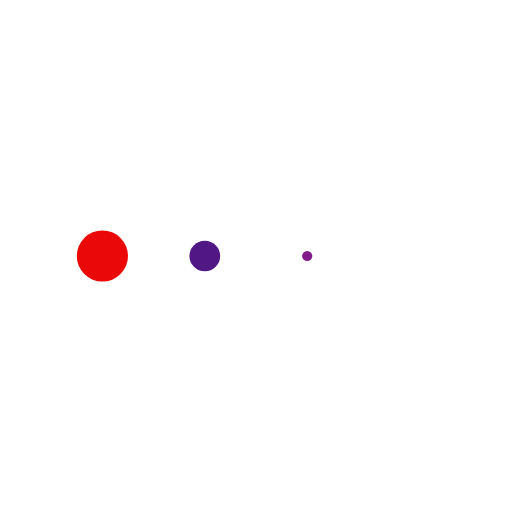
t = 0.00 s
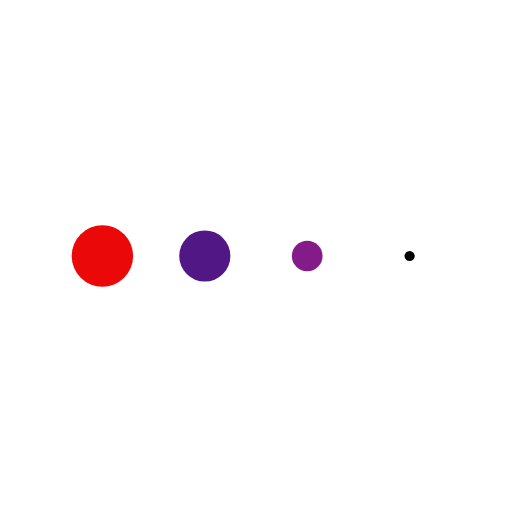
t = 0.13 s
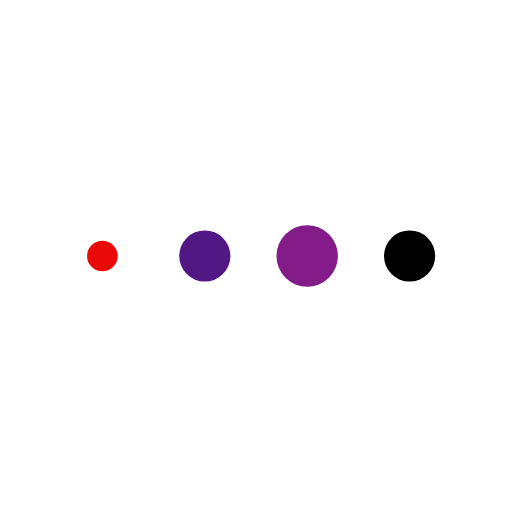
t = 0.38 s
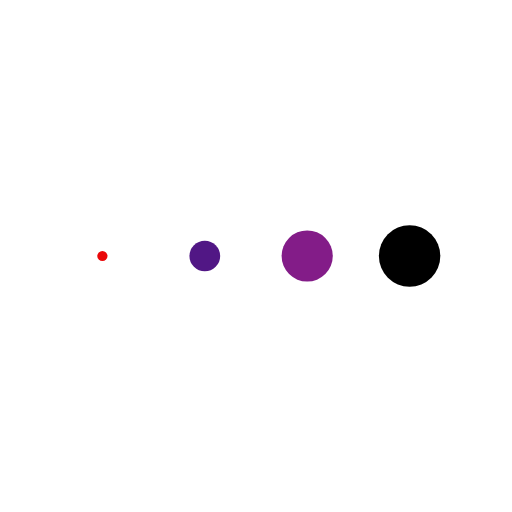
t = 0.50 s
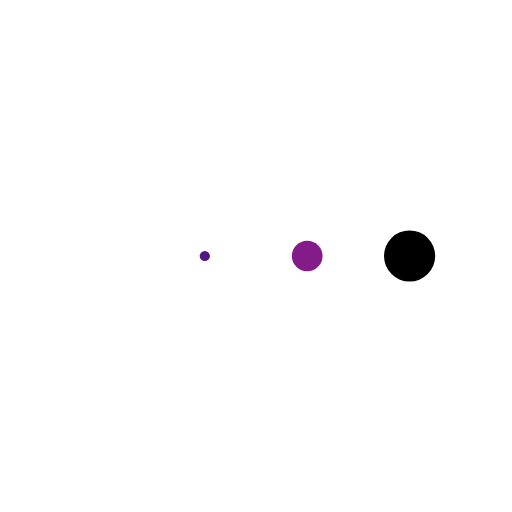
t = 0.63 s
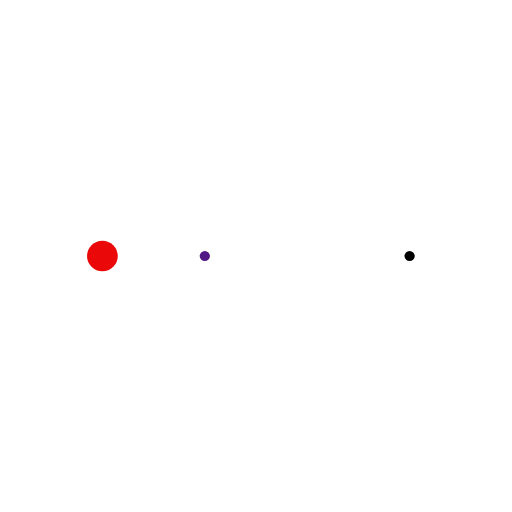
t = 0.88 s

The animated SVG that drew these frames (rendered in a browser with its animation timeline set to each time). Animation: 4 SMIL elements (animateTransform=4); one cycle of 1.00 s, repeats indefinitely.

<svg xmlns="http://www.w3.org/2000/svg" xmlns:xlink="http://www.w3.org/1999/xlink" style="margin:auto;background:transparent;display:block;" width="200px" height="200px" viewBox="0 0 100 100" preserveAspectRatio="xMidYMid">
<g transform="translate(20 50)">
<circle cx="0" cy="0" r="6" fill="#ea0809">
  <animateTransform attributeName="transform" type="scale" begin="-0.375s" calcMode="spline" keySplines="0.3 0 0.7 1;0.3 0 0.7 1" values="0;1;0" keyTimes="0;0.5;1" dur="1s" repeatCount="indefinite"></animateTransform>
</circle>
</g><g transform="translate(40 50)">
<circle cx="0" cy="0" r="6" fill="#511785">
  <animateTransform attributeName="transform" type="scale" begin="-0.25s" calcMode="spline" keySplines="0.3 0 0.7 1;0.3 0 0.7 1" values="0;1;0" keyTimes="0;0.5;1" dur="1s" repeatCount="indefinite"></animateTransform>
</circle>
</g><g transform="translate(60 50)">
<circle cx="0" cy="0" r="6" fill="#831c88">
  <animateTransform attributeName="transform" type="scale" begin="-0.125s" calcMode="spline" keySplines="0.3 0 0.7 1;0.3 0 0.7 1" values="0;1;0" keyTimes="0;0.5;1" dur="1s" repeatCount="indefinite"></animateTransform>
</circle>
</g><g transform="translate(80 50)">
<circle cx="0" cy="0" r="6" fill="#000000">
  <animateTransform attributeName="transform" type="scale" begin="0s" calcMode="spline" keySplines="0.3 0 0.7 1;0.3 0 0.7 1" values="0;1;0" keyTimes="0;0.5;1" dur="1s" repeatCount="indefinite"></animateTransform>
</circle>
</g>
</svg>
